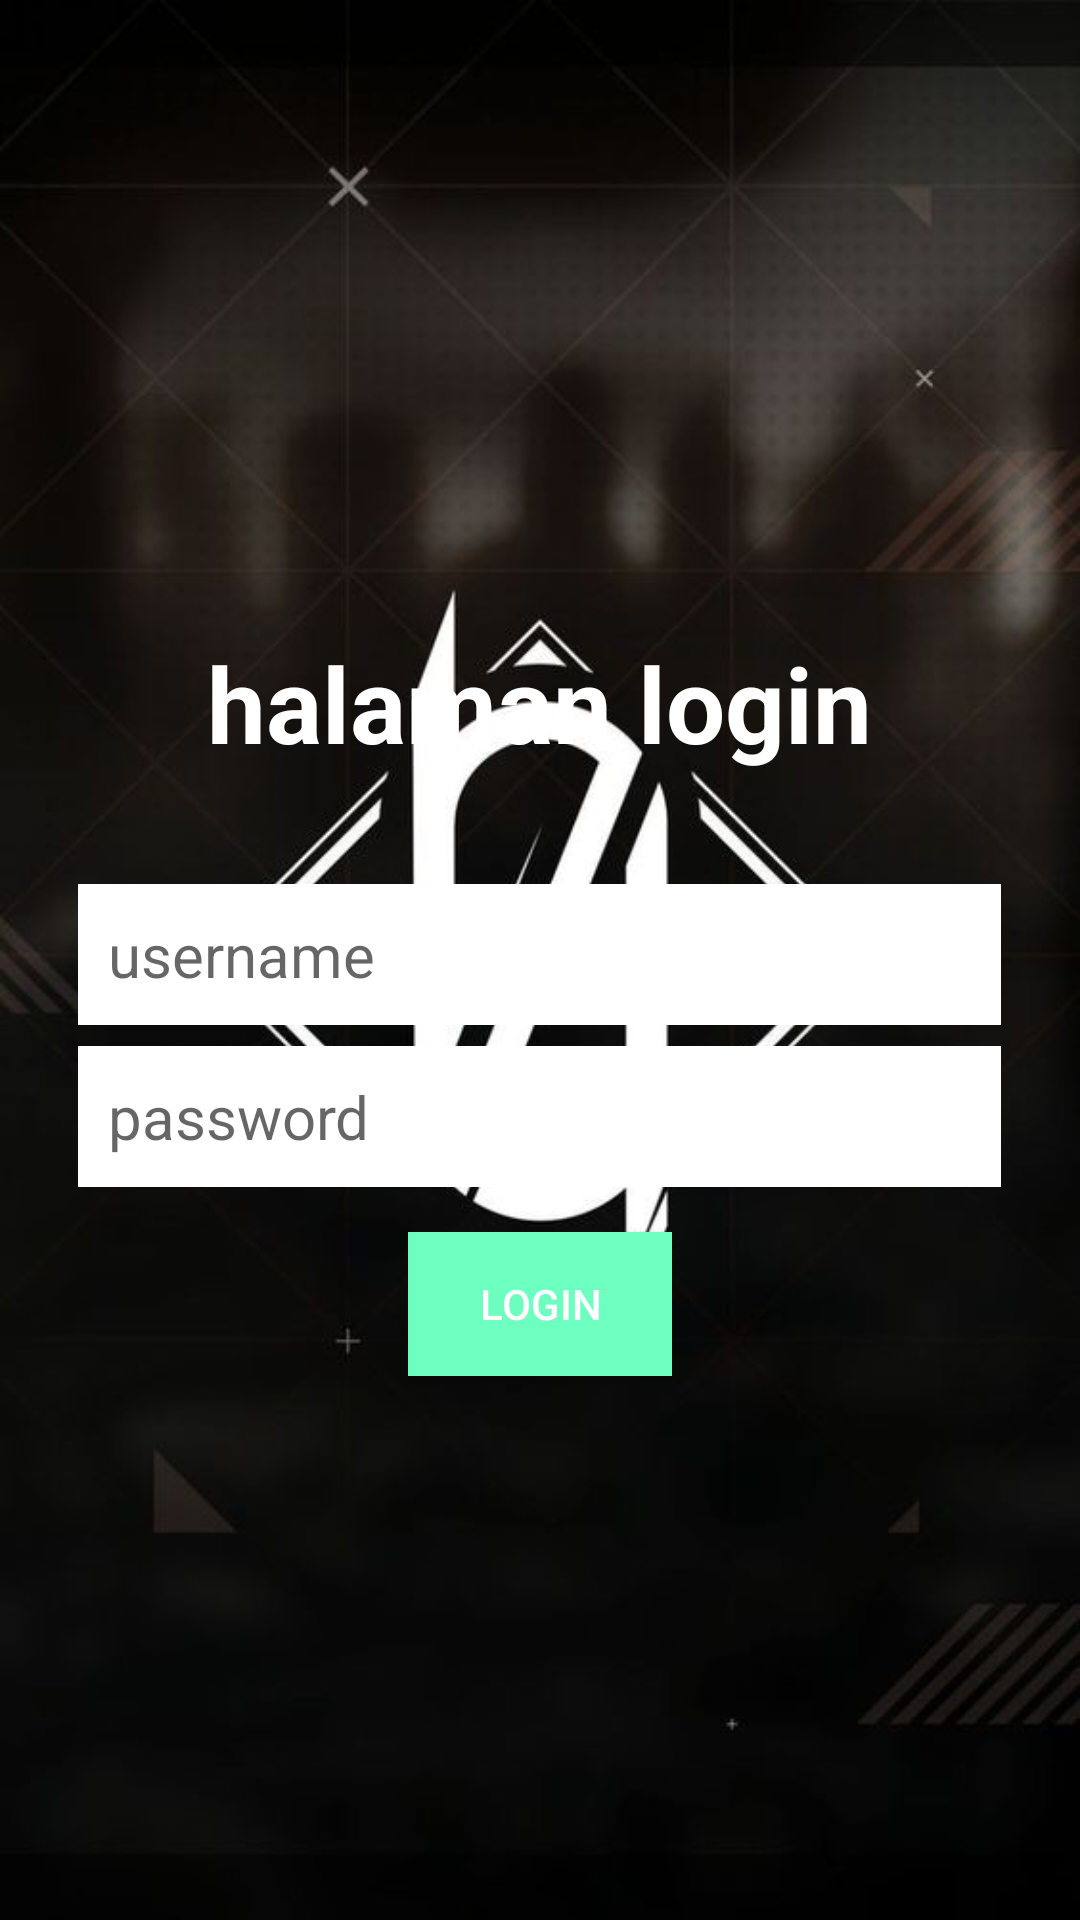

Write the Android layout XML for this screen, with the resource values it uses.
<!-- AndroidManifest.xml: application theme Theme.Loginhb -->
<!-- res/layout/activity_main.xml -->
<?xml version="1.0" encoding="utf-8"?>
<androidx.constraintlayout.widget.ConstraintLayout
    xmlns:android="http://schemas.android.com/apk/res/android"
    xmlns:app="http://schemas.android.com/apk/res-auto"
    xmlns:tools="http://schemas.android.com/tools"
    android:layout_width="match_parent"
    android:layout_height="match_parent"
    android:background="@drawable/logogfl1"
    tools:context=".MainActivity">

    <LinearLayout
        android:layout_width="match_parent"
        android:layout_height="match_parent"
        android:gravity="center"
        android:padding="25dp"
        android:orientation="vertical">

        <TextView
            android:layout_width="wrap_content"
            android:layout_height="wrap_content"
            android:textSize="35dp"
            android:textColor="@color/white"
            android:textStyle="bold"
            android:padding="30dp"
            android:text="halaman login"/>

        <EditText
            android:id="@+id/username"
            android:layout_width="wrap_content"
            android:layout_height="wrap_content"
            android:layout_marginTop="7dp"
            android:hint="username"
            android:background="@color/white"
            android:textSize="20sp"
            android:padding="10dp"
            android:ems="13"/>

        <EditText
            android:id="@+id/password"
            android:layout_width="wrap_content"
            android:layout_height="wrap_content"
            android:layout_marginTop="7dp"
            android:inputType="textPassword"
            android:hint="password"
            android:background="@color/white"
            android:textSize="20sp"
            android:padding="10dp"
            android:ems="13"/>

        <Button
            android:id="@+id/buttonlog"
            android:layout_width="wrap_content"
            android:layout_height="wrap_content"
            android:text="login"
            android:textColor="@color/white"
            android:background="#6dffbf"
            android:layout_marginTop="15dp"
            android:ems="1"/>


    </LinearLayout>

</androidx.constraintlayout.widget.ConstraintLayout>
<!-- resources referenced by this layout -->
<resources>
  <!-- drawable logogfl1: jpg bitmap (drawable, 35962 bytes) -->
  <style name="Theme.Loginhb" parent="Theme.MaterialComponents.DayNight.DarkActionBar">
          
          <item name="colorPrimary">@color/purple_500</item>
          <item name="colorPrimaryVariant">@color/purple_700</item>
          <item name="colorOnPrimary">@color/white</item>
          
          <item name="colorSecondary">@color/teal_200</item>
          <item name="colorSecondaryVariant">@color/teal_700</item>
          <item name="colorOnSecondary">@color/black</item>
          
          <item name="android:statusBarColor" tools:targetApi="l">?attr/colorPrimaryVariant</item>
          
      </style>
  <!-- not gathered from this repository: default colours our renderer supplied (Android Studio template values) -->
  <color name="purple_500">#FF6200EE</color>
  <color name="purple_700">#FF3700B3</color>
  <color name="teal_200">#FF03DAC5</color>
  <color name="teal_700">#FF018786</color>
  <color name="black">#FF000000</color>
  <color name="white">#FFFFFFFF</color>
</resources>
